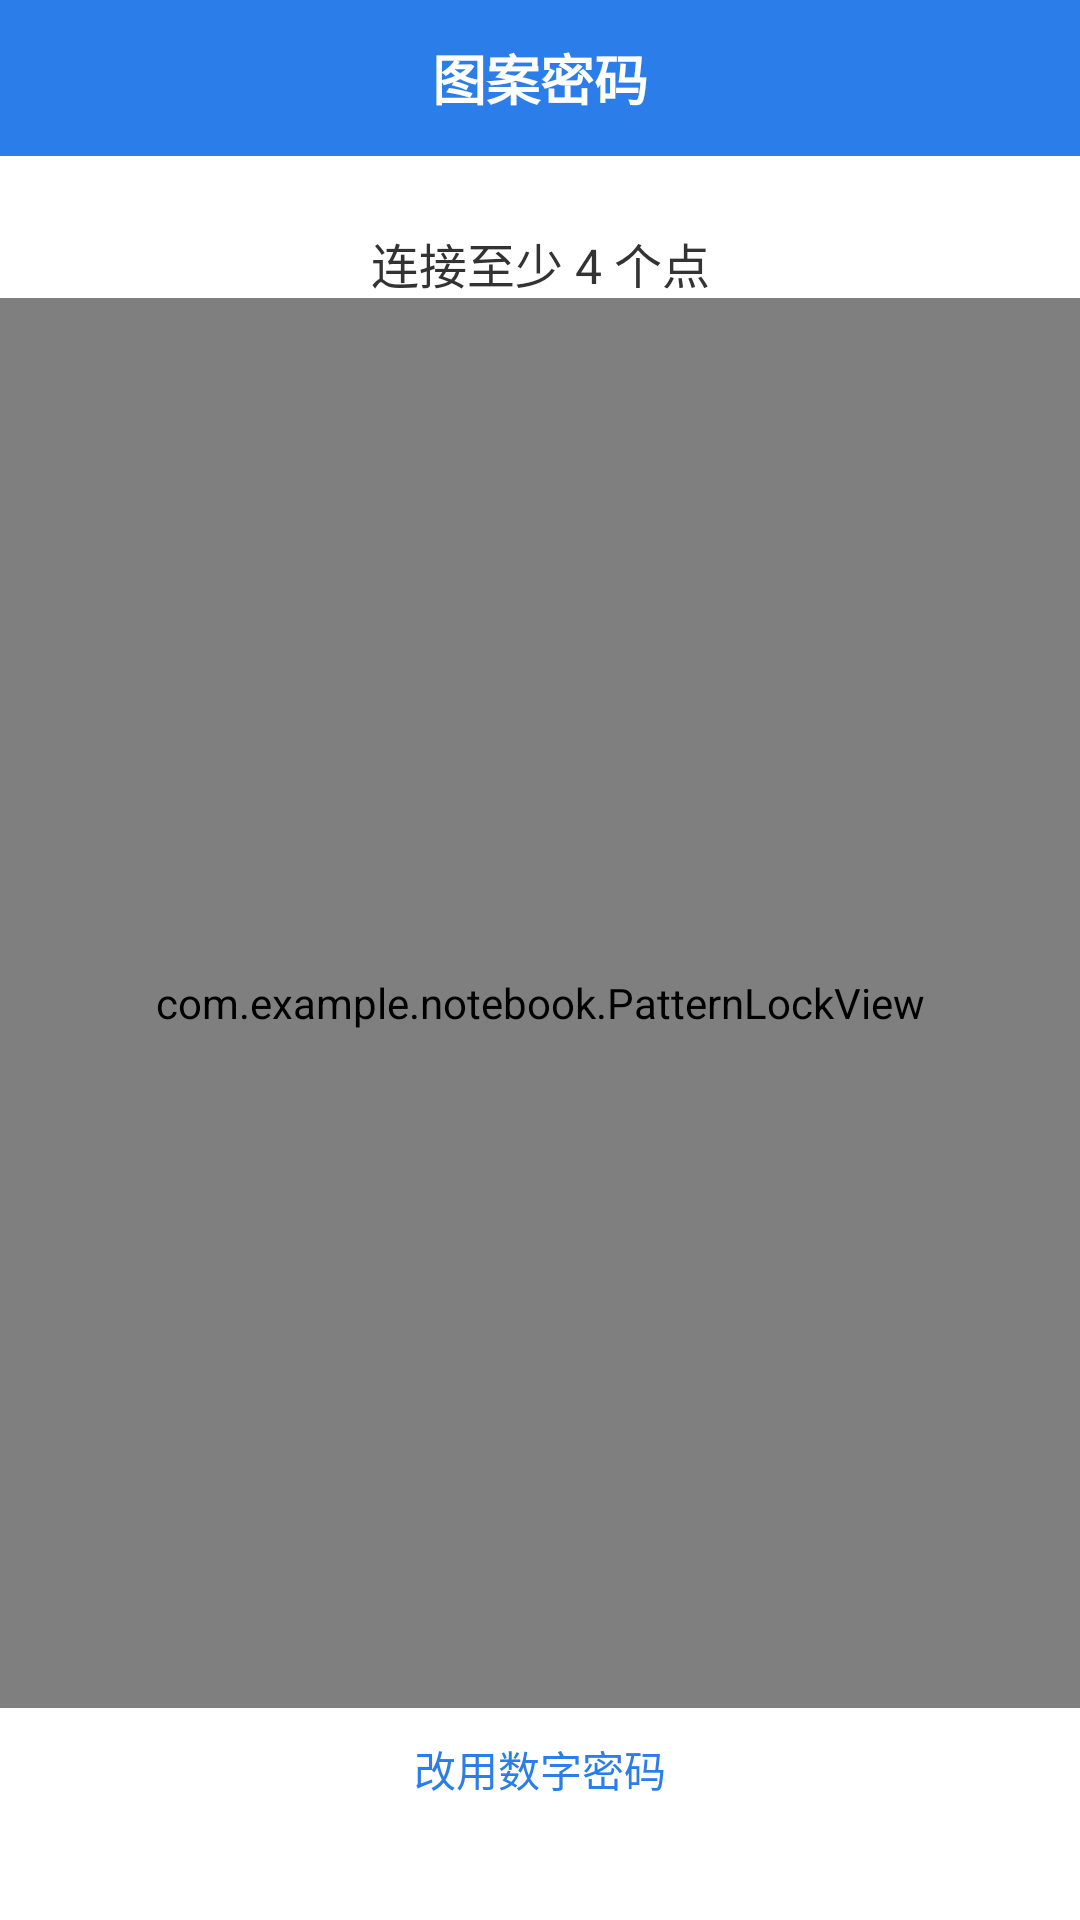

Produce the Android XML layout that renders to this screen, including the resource entries it uses.
<!-- AndroidManifest.xml: application theme AppTheme -->
<!-- res/layout/activity_pattern.xml -->
<?xml version="1.0" encoding="utf-8"?>
<LinearLayout xmlns:android="http://schemas.android.com/apk/res/android"
    android:layout_width="match_parent"
    android:layout_height="match_parent"
    android:background="#FFFFFF"
    android:orientation="vertical">

    
    <LinearLayout
        android:layout_width="match_parent"
        android:layout_height="52dp"
        android:background="#2B7DE9"
        android:gravity="center"
        android:orientation="horizontal">

        <TextView
            android:layout_width="wrap_content"
            android:layout_height="wrap_content"
            android:text="图案密码"
            android:textColor="#FFFFFF"
            android:textSize="18sp"
            android:textStyle="bold" />
    </LinearLayout>

    <TextView
        android:id="@+id/tv_tip"
        android:layout_width="match_parent"
        android:layout_height="wrap_content"
        android:layout_marginTop="24dp"
        android:gravity="center"
        android:text="连接至少 4 个点"
        android:textColor="#333333"
        android:textSize="16sp" />

    
    <com.example.notebook.PatternLockView
        android:id="@+id/pattern_view"
        android:layout_width="match_parent"
        android:layout_height="0dp"
        android:layout_weight="1" />

    <TextView
        android:id="@+id/btn_switch"
        android:layout_width="wrap_content"
        android:layout_height="wrap_content"
        android:layout_gravity="center_horizontal"
        android:layout_marginBottom="30dp"
        android:padding="10dp"
        android:text="改用数字密码"
        android:textColor="#2B7DE9"
        android:textSize="14sp" />
</LinearLayout>
<!-- resources referenced by this layout -->
<resources>
  <style name="AppTheme" parent="android:Theme.Light.NoTitleBar">
          <item name="android:windowBackground">@android:color/white</item>
          <item name="android:windowAnimationStyle">@style/ActivityAnimation</item>
      </style>
  <style name="ActivityAnimation" parent="@android:style/Animation.Activity">
          <item name="android:activityOpenEnterAnimation">@anim/slide_in_right</item>
          <item name="android:activityOpenExitAnimation">@anim/slide_out_left</item>
          <item name="android:activityCloseEnterAnimation">@anim/slide_in_left</item>
          <item name="android:activityCloseExitAnimation">@anim/slide_out_right</item>
      </style>
</resources>
